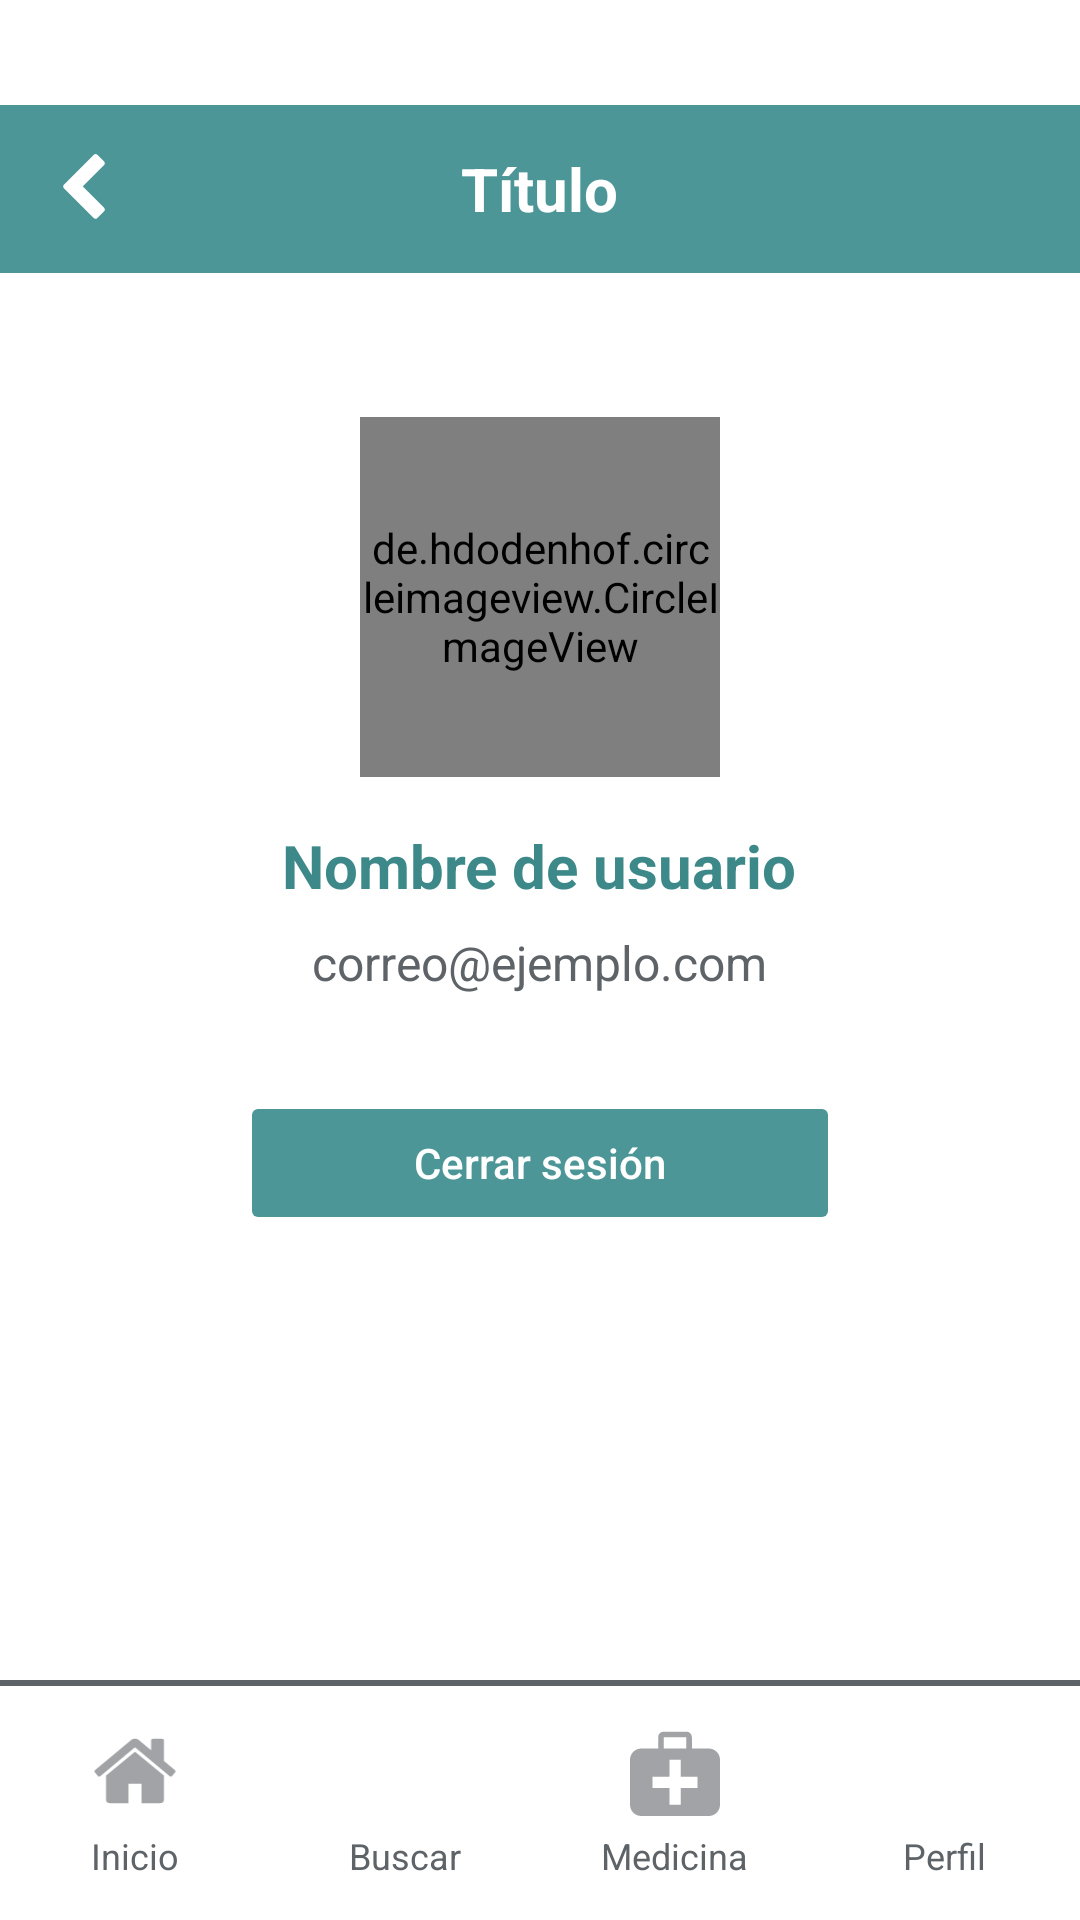

Android layout source for this screen:
<!-- AndroidManifest.xml: application theme Theme.PharmaLiveApp -->
<!-- res/layout/activity_profile.xml -->
<RelativeLayout xmlns:android="http://schemas.android.com/apk/res/android"
    xmlns:app="http://schemas.android.com/apk/res-auto"
    android:layout_width="match_parent"
    android:layout_height="match_parent"
    android:background="@color/white">

    
    <include layout="@layout/barra_superior" />

    
    <LinearLayout
        android:id="@+id/profileContent"
        android:layout_width="match_parent"
        android:layout_height="wrap_content"
        android:orientation="vertical"
        android:gravity="center_horizontal"
        android:layout_below="@id/topBar"
        android:layout_marginTop="32dp"
        android:padding="16dp">

        
        <de.hdodenhof.circleimageview.CircleImageView
            android:id="@+id/ivProfileImage"
            android:layout_width="120dp"
            android:layout_height="120dp"
            android:src="@drawable/user_circle"
            app:tint="@color/grayligthwhite"/>

        
        <TextView
            android:id="@+id/tvProfileUsername"
            android:layout_width="wrap_content"
            android:layout_height="wrap_content"
            android:text="Nombre de usuario"
            android:textStyle="bold"
            android:textSize="20sp"
            android:layout_marginTop="16dp"
            android:textColor="@color/secondColor" />

        
        <TextView
            android:id="@+id/tvProfileEmail"
            android:layout_width="wrap_content"
            android:layout_height="wrap_content"
            android:text="correo@ejemplo.com"
            android:textSize="16sp"
            android:layout_marginTop="8dp"
            android:textColor="@color/gray" />

        <Button
            android:id="@+id/btnLogout"
            android:layout_width="200dp"
            android:layout_height="wrap_content"
            android:text="Cerrar sesión"
            android:layout_marginTop="32dp"
            android:textColor="@color/white"
            android:backgroundTint="@color/primaryColor"
            android:elevation="0dp"
            android:stateListAnimator="@null"
            android:layout_marginBottom="24dp"
            android:padding="12dp"
            android:fontFamily="sans-serif-medium"
            android:textAllCaps="false"/>


    </LinearLayout>

    
    <include layout="@layout/menu_inferior" />

</RelativeLayout>
<!-- res/layout/barra_superior.xml (included above) -->
<?xml version="1.0" encoding="utf-8"?>
<RelativeLayout xmlns:android="http://schemas.android.com/apk/res/android"
    android:id="@+id/topBar"
    android:layout_width="match_parent"
    android:layout_height="56dp"
    android:background="@color/primaryColor"
    android:paddingStart="16dp"
    android:paddingEnd="16dp"
    android:gravity="center_vertical"
    android:layout_marginTop="35dp">

    
    <ImageView
        android:id="@+id/btnAtras"
        android:layout_width="24dp"
        android:layout_height="24dp"
        android:src="@drawable/chevron_left"
        android:tint="@color/white"
        android:layout_alignParentStart="true"
        android:layout_centerVertical="true" />

    
    <TextView
        android:id="@+id/tvTitulo"
        android:layout_width="wrap_content"
        android:layout_height="wrap_content"
        android:text="Título"
        android:textSize="20sp"
        android:textStyle="bold"
        android:textColor="@color/white"
        android:layout_centerInParent="true" />

</RelativeLayout>
<!-- res/layout/menu_inferior.xml (included above) -->
<LinearLayout xmlns:android="http://schemas.android.com/apk/res/android"
    xmlns:app="http://schemas.android.com/apk/res-auto"
    android:id="@+id/bottomBox"
    android:layout_width="match_parent"
    android:layout_height="80dp"
    android:layout_alignParentBottom="true"
    android:background="@color/white"
    android:orientation="vertical">

    
    <View
        android:layout_width="match_parent"
        android:layout_height="2dp"
        android:background="@color/gray" />

    
    <LinearLayout
        android:layout_width="match_parent"
        android:layout_height="0dp"
        android:layout_weight="1"
        android:orientation="horizontal"
        android:gravity="center">

        
        <LinearLayout
            android:id="@+id/btnInicio"
            android:layout_width="0dp"
            android:layout_height="match_parent"
            android:layout_weight="1"
            android:clickable="true"
            android:focusable="true"
            android:gravity="center"
            android:orientation="vertical">

            <ImageView
                android:id="@+id/ivInicio"
                android:layout_width="30dp"
                android:layout_height="30dp"
                android:src="@drawable/home"
                android:tint="@color/grayligth" />

            <TextView
                android:id="@+id/tvInicio"
                android:layout_width="wrap_content"
                android:layout_height="wrap_content"
                android:layout_marginTop="5dp"
                android:text="Inicio"
                android:textColor="@color/gray"
                android:textSize="12sp" />
        </LinearLayout>

        
        <LinearLayout
            android:id="@+id/btnBuscar"
            android:layout_width="0dp"
            android:layout_height="match_parent"
            android:layout_weight="1"
            android:clickable="true"
            android:focusable="true"
            android:gravity="center"
            android:orientation="vertical">

            <ImageView
                android:id="@+id/ivBuscar"
                android:layout_width="30dp"
                android:layout_height="30dp"
                android:clickable="true"
                android:focusable="true"
                android:src="@drawable/search"
                android:tint="@color/grayligth" />

            <TextView
                android:id="@+id/tvBuscar"
                android:layout_width="wrap_content"
                android:layout_height="wrap_content"
                android:layout_marginTop="5dp"
                android:text="Buscar"
                android:textColor="@color/gray"
                android:textSize="12sp" />
        </LinearLayout>

        
        <LinearLayout
            android:id="@+id/btnMedicina"
            android:layout_width="0dp"
            android:layout_height="match_parent"
            android:layout_weight="1"
            android:clickable="true"
            android:focusable="true"
            android:gravity="center"
            android:orientation="vertical">

            <ImageView
                android:id="@+id/ivMedicina"
                android:layout_width="30dp"
                android:layout_height="30dp"
                android:src="@drawable/aid_kit"
                android:tint="@color/grayligth" />

            <TextView
                android:id="@+id/tvMedicina"
                android:layout_width="wrap_content"
                android:layout_height="wrap_content"
                android:layout_marginTop="5dp"
                android:text="Medicina"
                android:textColor="@color/gray"
                android:textSize="12sp" />
        </LinearLayout>

        
        <LinearLayout
            android:id="@+id/btnPerfil"
            android:layout_width="0dp"
            android:layout_height="match_parent"
            android:layout_weight="1"
            android:clickable="true"
            android:focusable="true"
            android:gravity="center"
            android:orientation="vertical">

            <ImageView
                android:id="@+id/ivPerfil"
                android:layout_width="30dp"
                android:layout_height="30dp"
                android:src="@drawable/user"
                android:tint="@color/grayligth" />

            <TextView
                android:id="@+id/tvPerfil"
                android:layout_width="wrap_content"
                android:layout_height="wrap_content"
                android:layout_marginTop="5dp"
                android:text="Perfil"
                android:textColor="@color/gray"
                android:textSize="12sp" />
        </LinearLayout>

    </LinearLayout>
</LinearLayout>
<!-- resources referenced by this layout -->
<resources>
  <color name="gray">#5E6368</color>
  <color name="grayligth">#A1A3A6</color>
  <color name="grayligthwhite">#EDEDED</color>
  <color name="primaryColor">#4c9698</color>
  <color name="secondColor">#3D8989</color>
  <color name="white">#FFFFFFFF</color>
  <!-- drawable aid_kit (drawable) -->
  <vector xmlns:android="http://schemas.android.com/apk/res/android"
      android:width="512dp"
      android:height="512dp"
      android:viewportWidth="512"
      android:viewportHeight="512">
    <path
        android:fillColor="#FF000000"
        android:pathData="M448,128h-96v-64c0,-17.6 -14.4,-32 -32,-32h-128c-17.6,0 -32,14.4 -32,32v64h-96c-35.2,0 -64,28.8 -64,64v256c0,35.2 28.8,64 64,64h384c35.2,0 64,-28.8 64,-64v-256c0,-35.2 -28.8,-64 -64,-64zM192,64h128v64h-128v-64zM384,352h-96v96h-64v-96h-96v-64h96v-96h64v96h96v64z"/>
  </vector>
  <!-- drawable chevron_left (drawable) -->
  <vector xmlns:android="http://schemas.android.com/apk/res/android"
      android:width="336dp"
      android:height="448dp"
      android:viewportWidth="336"
      android:viewportHeight="448">
    <path
        android:fillColor="#FF000000"
        android:pathData="M292.75,75.25l-132.75,132.75 132.75,132.75c6.25,6.25 6.25,16.25 0,22.5l-41.5,41.5c-6.25,6.25 -16.25,6.25 -22.5,0l-185.5,-185.5c-6.25,-6.25 -6.25,-16.25 0,-22.5l185.5,-185.5c6.25,-6.25 16.25,-6.25 22.5,0l41.5,41.5c6.25,6.25 6.25,16.25 0,22.5z"/>
  </vector>
  <!-- drawable home (drawable) -->
  <vector xmlns:android="http://schemas.android.com/apk/res/android"
      android:width="416dp"
      android:height="448dp"
      android:viewportWidth="416"
      android:viewportHeight="448">
    <path
        android:fillColor="#FF000000"
        android:pathData="M352,248v120c0,8.75 -7.25,16 -16,16h-96v-96h-64v96h-96c-8.75,0 -16,-7.25 -16,-16v-120c0,-0.5 0.25,-1 0.25,-1.5l143.75,-118.5 143.75,118.5c0.25,0.5 0.25,1 0.25,1.5zM407.75,230.75l-15.5,18.5c-1.25,1.5 -3.25,2.5 -5.25,2.75h-0.75c-2,0 -3.75,-0.5 -5.25,-1.75l-173,-144.25 -173,144.25c-1.75,1.25 -3.75,2 -6,1.75 -2,-0.25 -4,-1.25 -5.25,-2.75l-15.5,-18.5c-2.75,-3.25 -2.25,-8.5 1,-11.25l179.75,-149.75c10.5,-8.75 27.5,-8.75 38,0l61,51v-48.75c0,-4.5 3.5,-8 8,-8h48c4.5,0 8,3.5 8,8v102l54.75,45.5c3.25,2.75 3.75,8 1,11.25z"/>
  </vector>
  <style name="Theme.PharmaLiveApp" parent="Base.Theme.PharmaLiveApp" />
  <style name="Base.Theme.PharmaLiveApp" parent="Theme.Material3.DayNight.NoActionBar">
          <item name="android:statusBarColor">@color/primaryColor</item>
  
          
          
      </style>
</resources>
